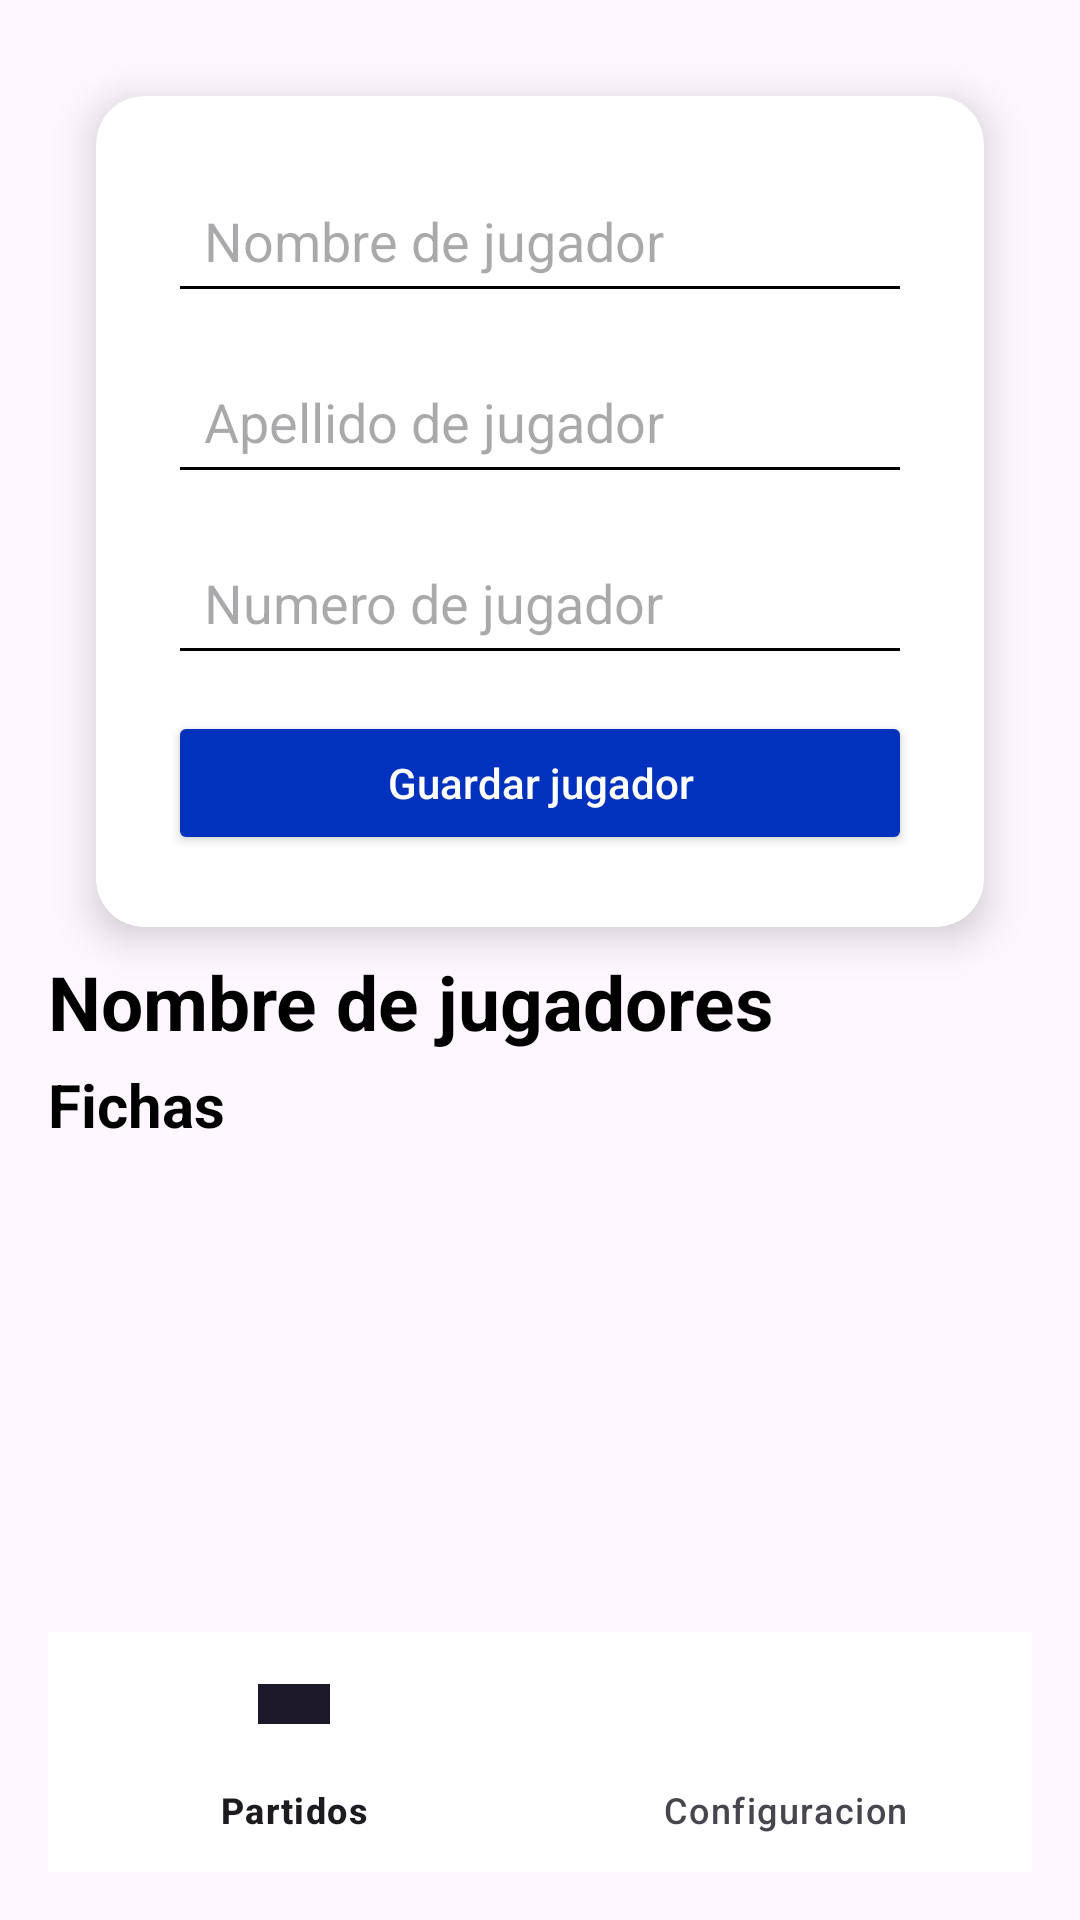

Here is an Android app screen rendered from its layout file. Give the layout XML and the strings, colors and styles it references.
<!-- AndroidManifest.xml: application theme Base.Theme.MiguelPavonLimones_TFG -->
<!-- res/layout/activity_jugadores.xml -->
<?xml version="1.0" encoding="utf-8"?>
<androidx.constraintlayout.widget.ConstraintLayout xmlns:android="http://schemas.android.com/apk/res/android"
    xmlns:app="http://schemas.android.com/apk/res-auto"
    xmlns:tools="http://schemas.android.com/tools"
    android:id="@+id/main"
    android:layout_width="match_parent"
    android:layout_height="match_parent"
    android:background="@color/gris_azulado"
    android:padding="16dp"
    tools:context=".Jugadores">

    <androidx.cardview.widget.CardView
        android:id="@+id/cardViewJugadores"
        android:layout_width="0dp"
        android:layout_height="wrap_content"
        android:layout_margin="16dp"
        app:cardCornerRadius="16dp"
        app:cardElevation="8dp"
        app:layout_constraintTop_toTopOf="parent"
        app:layout_constraintEnd_toEndOf="parent"
        app:layout_constraintStart_toStartOf="parent">

        <LinearLayout
            android:layout_width="match_parent"
            android:layout_height="wrap_content"
            android:orientation="vertical"
            android:padding="24dp">

            <EditText
                android:id="@+id/etNomJugador"
                android:layout_width="match_parent"
                android:layout_height="wrap_content"
                android:hint="Nombre de jugador"
                android:inputType="textPersonName"
                android:backgroundTint="@color/black"
                android:padding="12dp"
                android:layout_marginBottom="12dp" />

            <EditText
                android:id="@+id/etApellJugador"
                android:layout_width="match_parent"
                android:layout_height="wrap_content"
                android:hint="Apellido de jugador"
                android:inputType="textPersonName"
                android:backgroundTint="@color/black"
                android:padding="12dp"
                android:layout_marginBottom="12dp" />

            <EditText
                android:id="@+id/etNumJugador"
                android:layout_width="match_parent"
                android:layout_height="wrap_content"
                android:hint="Numero de jugador"
                android:inputType="number"
                android:backgroundTint="@color/black"
                android:padding="12dp"
                android:layout_marginBottom="12dp" />

            <Button
                android:id="@+id/btnGuardarJugador"
                android:layout_width="match_parent"
                android:layout_height="wrap_content"
                android:text="Guardar jugador"
                android:textAllCaps="false"
                android:textColor="@color/white"
                app:cornerRadius="12dp"
                app:backgroundTint="@color/blue"/>
        </LinearLayout>
    </androidx.cardview.widget.CardView>

    <TextView
        android:id="@+id/tvTituloJugadores"
        android:layout_width="wrap_content"
        android:layout_height="wrap_content"
        android:text="Nombre de jugadores"
        android:textSize="25sp"
        android:textColor="@color/black"
        android:textStyle="bold"
        app:layout_constraintTop_toBottomOf="@id/cardViewJugadores"
        app:layout_constraintStart_toStartOf="parent"
        android:layout_marginTop="8dp" />

    <TextView
        android:id="@+id/tvFichas"
        android:layout_width="wrap_content"
        android:layout_height="wrap_content"
        android:text="Fichas"
        android:textSize="20sp"
        android:textColor="@color/black"
        android:textStyle="bold"
        app:layout_constraintTop_toBottomOf="@id/tvTituloJugadores"
        app:layout_constraintStart_toStartOf="parent"
        android:layout_marginTop="4dp"
        android:layout_marginBottom="8dp" />

    <androidx.recyclerview.widget.RecyclerView
        android:id="@+id/recyclerViewJugadores"
        android:layout_width="0dp"
        android:layout_height="0dp"
        android:clipToPadding="false"
        android:paddingTop="8dp"
        app:layout_constraintTop_toBottomOf="@id/tvFichas"
        app:layout_constraintBottom_toTopOf="@id/bottomNavigation"
        app:layout_constraintStart_toStartOf="parent"
        app:layout_constraintEnd_toEndOf="parent" />

    <com.google.android.material.bottomnavigation.BottomNavigationView
        android:id="@+id/bottomNavigation"
        android:layout_width="0dp"
        android:layout_height="wrap_content"
        android:background="@color/white"
        app:menu="@menu/bottom_nav_menu"
        app:layout_constraintBottom_toBottomOf="parent"
        app:layout_constraintStart_toStartOf="parent"
        app:layout_constraintEnd_toEndOf="parent" />
</androidx.constraintlayout.widget.ConstraintLayout>
<!-- resources referenced by this layout -->
<resources>
  <color name="black">#FF000000</color>
  <color name="blue">#0032BD</color>
  <color name="white">#FFFFFFFF</color>
  <style name="Base.Theme.MiguelPavonLimones_TFG" parent="Theme.Material3.DayNight.NoActionBar">
      </style>
</resources>
